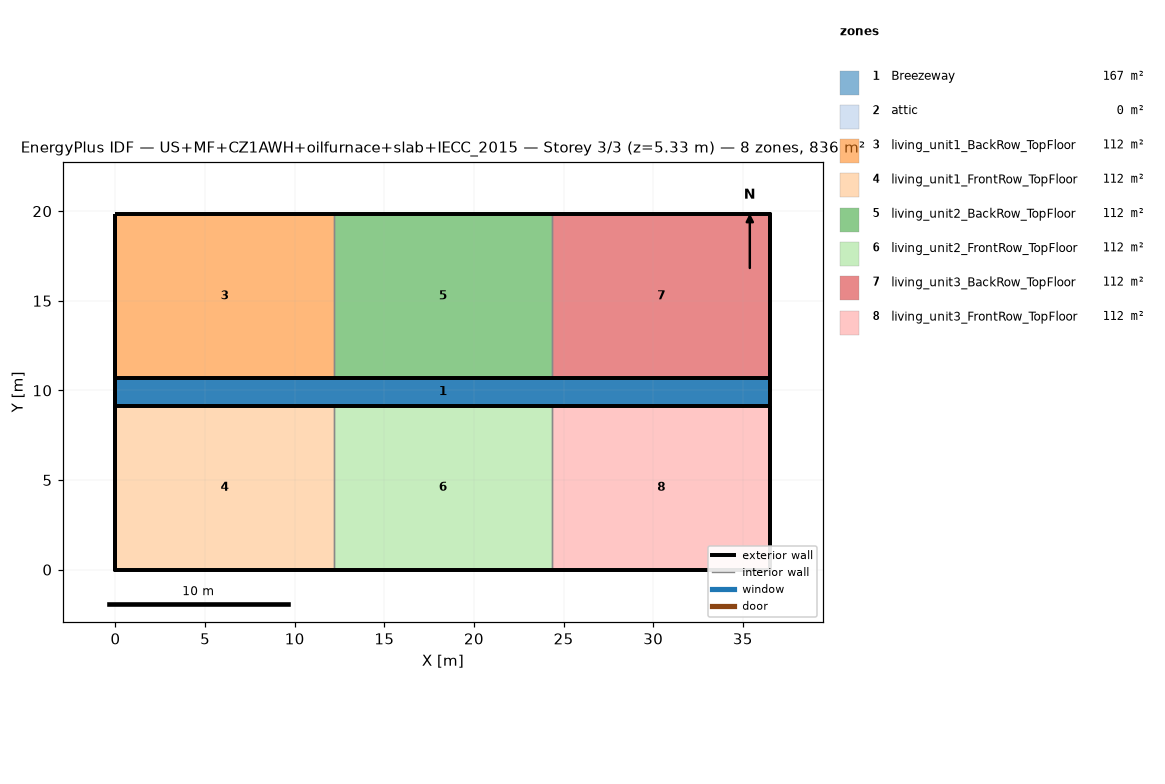
=== STOREY PLAN SPEC (per zone: floor XY polygon, exterior-wall plan segments, windows/doors) ===
zone 1: Breezeway  (167.0 m²)
  floor: (36.54, 9.16) (0.00, 9.16) (0.00, 10.68) (36.54, 10.68)
  floor: (36.54, 9.16) (0.00, 9.16) (0.00, 10.68) (36.54, 10.68)
  floor: (36.54, 9.16) (0.00, 9.16) (0.00, 10.68) (36.54, 10.68)
zone 2: attic  (0.0 m²)
  exterior wall: (36.54, 0.00) – (36.54, 19.84) – (36.54, 9.92)  [29.8 m]
  exterior wall: (0.00, 19.84) – (0.00, 0.00) – (0.00, 9.92)  [29.8 m]
zone 3: living_unit1_BackRow_TopFloor  (111.5 m²)
  floor: (12.18, 10.68) (0.00, 10.68) (0.00, 19.84) (12.18, 19.84)
  exterior wall: (12.18, 19.84) – (0.00, 19.84)  [12.2 m]
  exterior wall: (0.00, 19.84) – (0.00, 10.68)  [9.2 m]
  exterior wall: (0.00, 10.68) – (12.18, 10.68)  [12.2 m]
  interior walls: 1
zone 4: living_unit1_FrontRow_TopFloor  (111.5 m²)
  floor: (12.18, 0.00) (0.00, 0.00) (0.00, 9.16) (12.18, 9.16)
  exterior wall: (0.00, 0.00) – (12.18, 0.00)  [12.2 m]
  exterior wall: (0.00, 9.16) – (0.00, 0.00)  [9.2 m]
  exterior wall: (12.18, 9.16) – (0.00, 9.16)  [12.2 m]
  interior walls: 1
zone 5: living_unit2_BackRow_TopFloor  (111.5 m²)
  floor: (24.36, 10.68) (12.18, 10.68) (12.18, 19.84) (24.36, 19.84)
  exterior wall: (12.18, 10.68) – (24.36, 10.68)  [12.2 m]
  exterior wall: (24.36, 19.84) – (12.18, 19.84)  [12.2 m]
  interior walls: 2
zone 6: living_unit2_FrontRow_TopFloor  (111.5 m²)
  floor: (24.36, 0.00) (12.18, 0.00) (12.18, 9.16) (24.36, 9.16)
  exterior wall: (12.18, 0.00) – (24.36, 0.00)  [12.2 m]
  exterior wall: (24.36, 9.16) – (12.18, 9.16)  [12.2 m]
  interior walls: 2
zone 7: living_unit3_BackRow_TopFloor  (111.5 m²)
  floor: (36.54, 10.68) (24.36, 10.68) (24.36, 19.84) (36.54, 19.84)
  exterior wall: (36.54, 10.68) – (36.54, 19.84)  [9.2 m]
  exterior wall: (36.54, 19.84) – (24.36, 19.84)  [12.2 m]
  exterior wall: (24.36, 10.68) – (36.54, 10.68)  [12.2 m]
  interior walls: 1
zone 8: living_unit3_FrontRow_TopFloor  (111.5 m²)
  floor: (36.54, 0.00) (24.36, 0.00) (24.36, 9.16) (36.54, 9.16)
  exterior wall: (24.36, 0.00) – (36.54, 0.00)  [12.2 m]
  exterior wall: (36.54, 0.00) – (36.54, 9.16)  [9.2 m]
  exterior wall: (36.54, 9.16) – (24.36, 9.16)  [12.2 m]
  interior walls: 1

=== DERIVED (storey summary) ===
Building: US+MF+CZ1AWH+oilfurnace+slab+IECC_2015
Storey: 3 of 3  (floor level z = 5.33 m)
Storey gross floor area: 836.2 m²
Zones on this storey: 8
  - Breezeway: floor 167.0 m²
  - attic: floor 0.0 m²; exterior wall 59.5 m (81.9 m²); WWR 0.0%
  - living_unit1_BackRow_TopFloor: floor 111.5 m²; exterior wall 33.5 m (86.9 m²); WWR 0.0%
  - living_unit1_FrontRow_TopFloor: floor 111.5 m²; exterior wall 33.5 m (86.9 m²); WWR 0.0%
  - living_unit2_BackRow_TopFloor: floor 111.5 m²; exterior wall 24.4 m (63.1 m²); WWR 0.0%
  - living_unit2_FrontRow_TopFloor: floor 111.5 m²; exterior wall 24.4 m (63.1 m²); WWR 0.0%
  - living_unit3_BackRow_TopFloor: floor 111.5 m²; exterior wall 33.5 m (86.9 m²); WWR 0.0%
  - living_unit3_FrontRow_TopFloor: floor 111.5 m²; exterior wall 33.5 m (86.9 m²); WWR 0.0%
Zone adjacency (shared interzone walls):
  - living_unit1_BackRow_TopFloor ↔ living_unit2_BackRow_TopFloor
  - living_unit1_FrontRow_TopFloor ↔ living_unit2_FrontRow_TopFloor
  - living_unit2_BackRow_TopFloor ↔ living_unit3_BackRow_TopFloor
  - living_unit2_FrontRow_TopFloor ↔ living_unit3_FrontRow_TopFloor